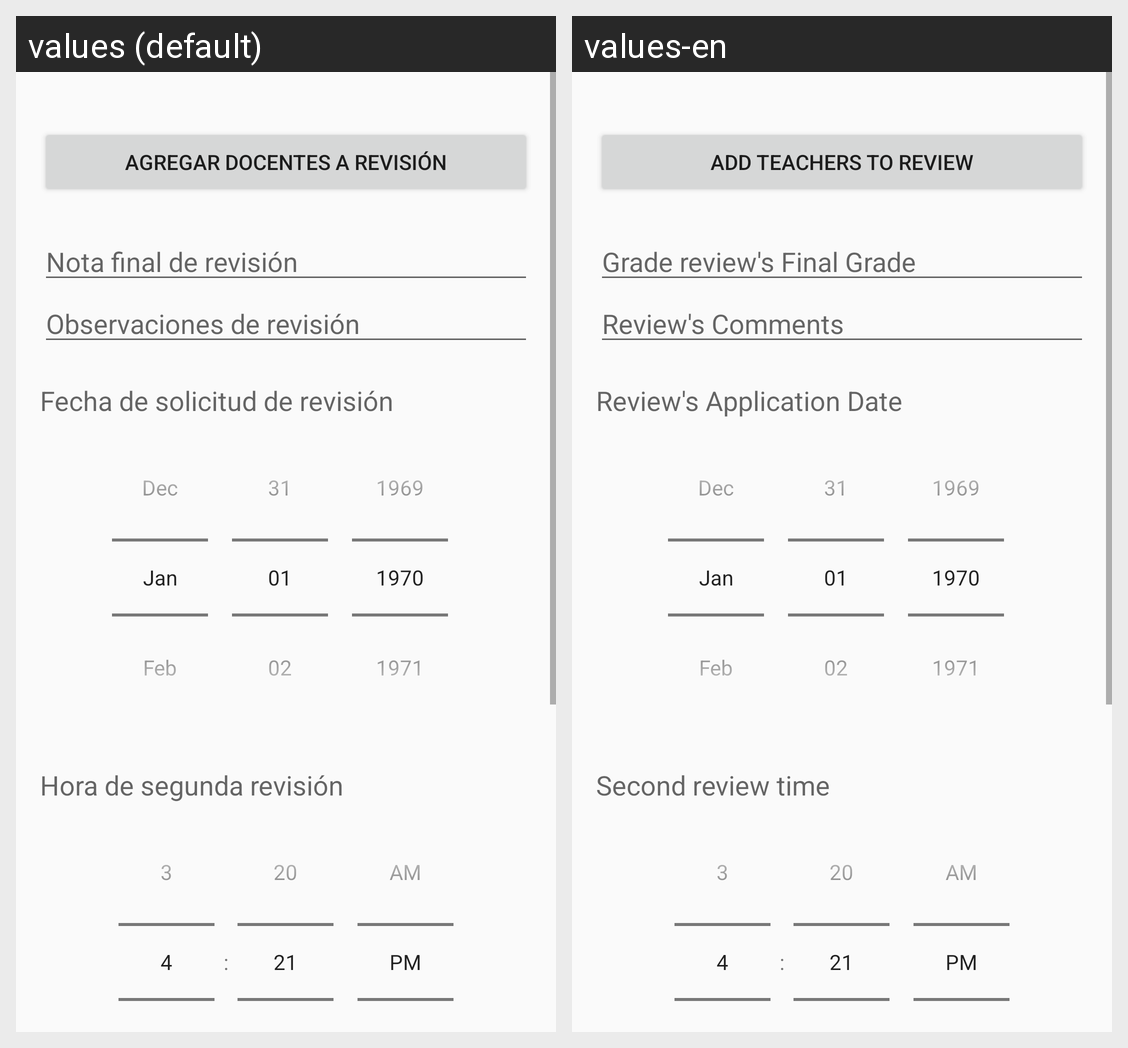

Locale-by-locale string values for the Android screen shown in this grid:
Android screen res/layout/activity_nueva_editar_segunda_revision.xml rendered under 2 locales, left to right: values (default), values-en. Device: Nexus 5 (rendered at 1080×1920; each locale shown at half size, 540×960, under a caption strip naming it); theme AppTheme.
Strings drawn on this screen, with the default value and each locale's value (text and hints the layout hard-codes, and strings that could not be matched under every locale, appear in the picture but are not listed):

agregar_docente_arevision
  values: Agregar docentes a revisión
  values-en: Add Teachers to Review

nota_final_segunda_revision
  values: Nota final de revisión
  values-en: Grade review's Final Grade

observaciones_segunda_revision
  values: Observaciones de revisión
  values-en: Review's Comments

fecha_solicitud_Segunda_revision
  values: Fecha de solicitud de revisión
  values-en: Review's Application Date

hora_segunda_revision
  values: Hora de segunda revisión
  values-en: Second review time
